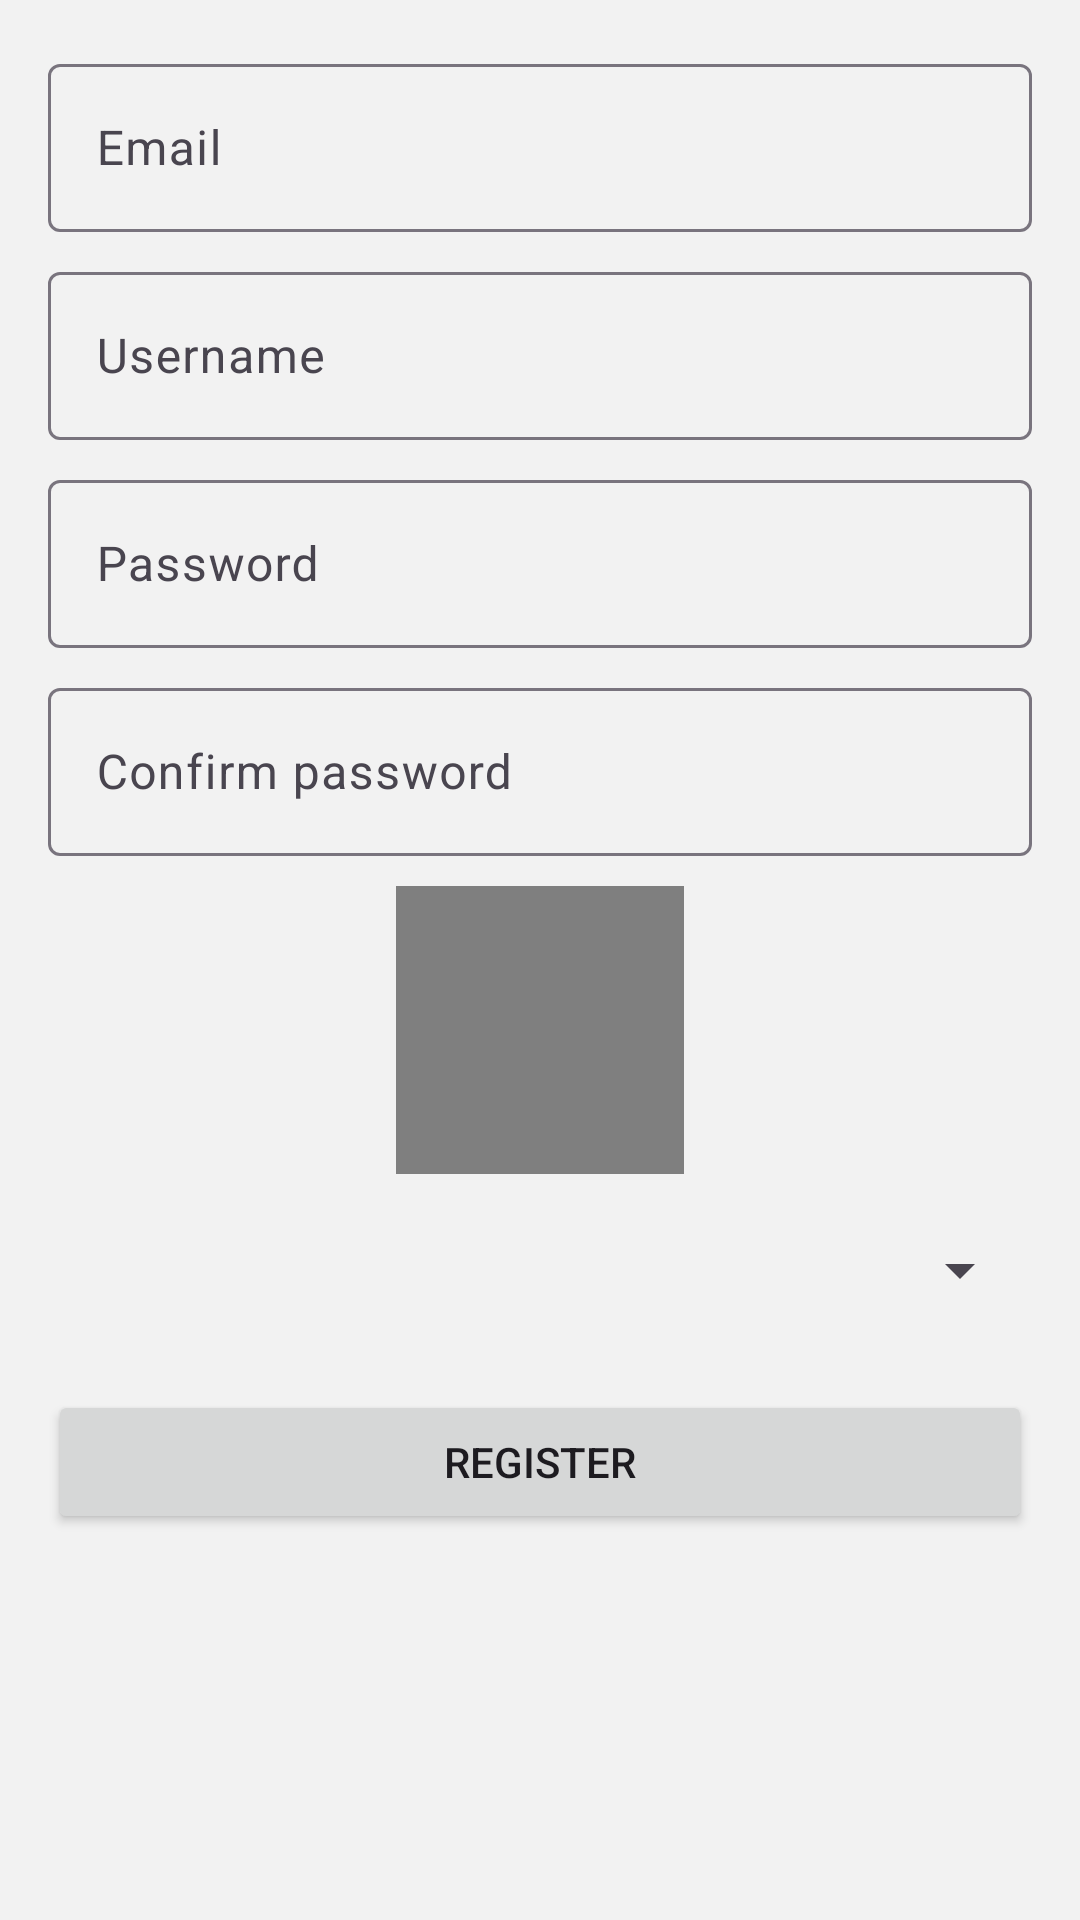

The Android layout XML behind this screen, and the referenced resources:
<!-- AndroidManifest.xml: application theme Theme.MyApp -->
<!-- res/layout/activity_register.xml -->
<?xml version="1.0" encoding="utf-8"?>
<ScrollView xmlns:android="http://schemas.android.com/apk/res/android"
    android:layout_width="match_parent" android:layout_height="match_parent">

    <LinearLayout
        android:layout_width="match_parent" android:layout_height="wrap_content"
        android:padding="16dp" android:orientation="vertical"
        android:gravity="center_horizontal">

        <LinearLayout
            android:layout_width="match_parent" android:layout_height="wrap_content"
            android:maxWidth="520dp" android:orientation="vertical">

            <com.google.android.material.textfield.TextInputLayout
                android:layout_width="match_parent" android:layout_height="wrap_content">

                <com.google.android.material.textfield.TextInputEditText
                    android:id="@+id/etEmail"
                    android:layout_width="match_parent" android:layout_height="wrap_content"
                    android:hint="@string/reg_email_hint"
                    android:inputType="textEmailAddress"
                    android:autofillHints="emailAddress"
                    android:importantForAutofill="yes"
                    android:minHeight="56dp"
                    android:imeOptions="actionNext"/>
            </com.google.android.material.textfield.TextInputLayout>

            <com.google.android.material.textfield.TextInputLayout
                android:layout_width="match_parent" android:layout_height="wrap_content"
                android:layout_marginTop="8dp">

                <com.google.android.material.textfield.TextInputEditText
                    android:id="@+id/etUsername"
                    android:layout_width="match_parent" android:layout_height="wrap_content"
                    android:hint="@string/reg_username_hint"
                    android:inputType="text"
                    android:autofillHints="username"
                    android:importantForAutofill="yes"
                    android:minHeight="56dp"
                    android:imeOptions="actionNext"/>
            </com.google.android.material.textfield.TextInputLayout>

            <com.google.android.material.textfield.TextInputLayout
                android:layout_width="match_parent" android:layout_height="wrap_content"
                android:layout_marginTop="8dp">

                <com.google.android.material.textfield.TextInputEditText
                    android:id="@+id/etPass"
                    android:layout_width="match_parent" android:layout_height="wrap_content"
                    android:hint="@string/reg_password_hint"
                    android:inputType="textPassword"
                    android:autofillHints="newPassword"
                    android:importantForAutofill="yes"
                    android:minHeight="56dp"
                    android:imeOptions="actionNext"/>
            </com.google.android.material.textfield.TextInputLayout>

            <com.google.android.material.textfield.TextInputLayout
                android:layout_width="match_parent" android:layout_height="wrap_content"
                android:layout_marginTop="8dp">

                <com.google.android.material.textfield.TextInputEditText
                    android:id="@+id/etPass2"
                    android:layout_width="match_parent" android:layout_height="wrap_content"
                    android:hint="@string/reg_password2_hint"
                    android:inputType="textPassword"
                    android:autofillHints="newPassword"
                    android:importantForAutofill="yes"
                    android:minHeight="56dp"
                    android:imeOptions="actionDone"/>
            </com.google.android.material.textfield.TextInputLayout>

            
            <VideoView
                android:id="@+id/vvAvatarPreview"
                android:layout_width="96dp"
                android:layout_height="96dp"
                android:layout_marginTop="10dp"
                android:layout_gravity="center_horizontal"
                android:keepScreenOn="true"/>

            <Spinner
                android:id="@+id/spAvatar"
                android:layout_width="match_parent"
                android:layout_height="48dp"
                android:layout_marginTop="8dp"
                android:paddingTop="8dp"
                android:paddingBottom="8dp"/>

            <Button
                android:id="@+id/btnRegister"
                android:layout_width="match_parent" android:layout_height="wrap_content"
                android:minHeight="48dp"
                android:layout_marginTop="16dp"
                android:text="@string/reg_button"/>
        </LinearLayout>
    </LinearLayout>
</ScrollView>
<!-- resources referenced by this layout -->
<resources>
  <string name="reg_button">Register</string>
  <string name="reg_email_hint">Email</string>
  <string name="reg_password2_hint">Confirm password</string>
  <string name="reg_password_hint">Password</string>
  <string name="reg_username_hint">Username</string>
  <style name="Theme.MyApp" parent="Theme.Material3.DayNight.NoActionBar">
  
          <item name="colorPrimary">@color/petronas_primary</item>
          <item name="colorPrimaryContainer">@color/petronas_primary_container</item>
  
          <item name="colorSecondary">@color/petronas_secondary</item>
  
          <item name="colorSecondaryContainer">@color/petronas_primary_container</item>
          <item name="colorOnSecondaryContainer">@color/background_dark</item>
  
          <item name="android:colorBackground">@color/background_light</item>
          <item name="colorSurface">@color/surface_light</item>
  
          <item name="android:statusBarColor">@color/petronas_primary_container</item>
  
      </style>
  <color name="petronas_primary">#00A19C</color>
  <color name="petronas_primary_container">#FFFFFF</color>
  <color name="petronas_secondary">#5CE1E6</color>
  <color name="background_dark">#0E1F1F</color>
  <color name="background_light">#f2f2f2</color>
  <color name="surface_light">#FFFFFF</color>
</resources>
